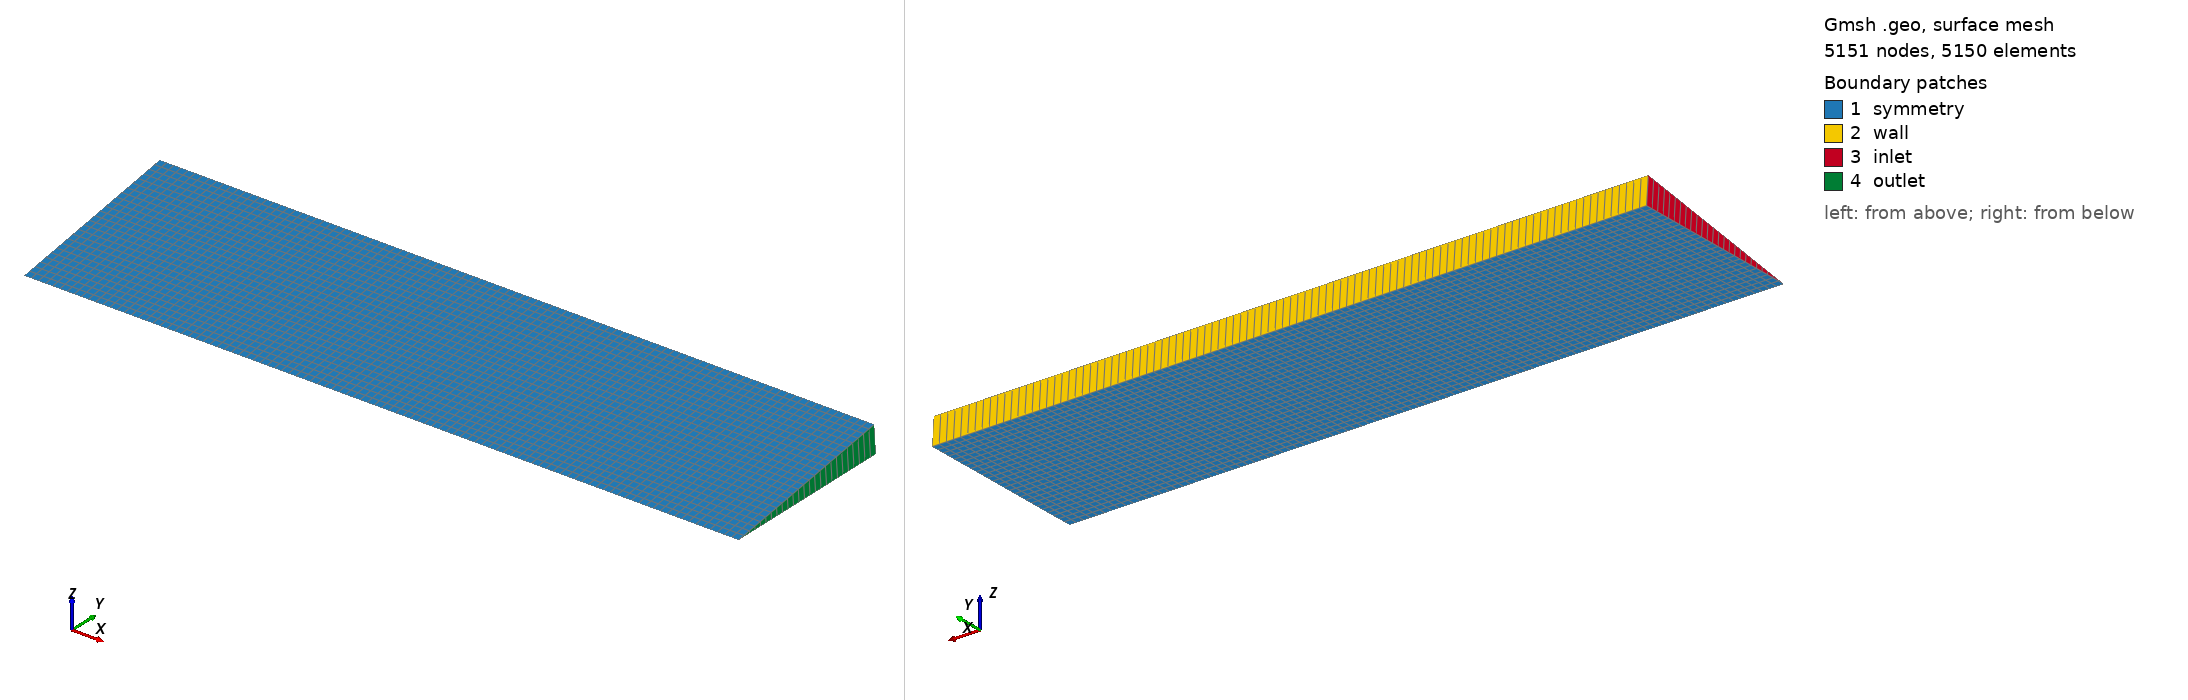

Gmsh geometry script, surface-meshed: 5151 nodes, 5150 surface elements. Boundary patches (legend numbers): 1 symmetry, 2 wall, 3 inlet, 4 outlet. Left view from above one corner, right view from below the opposite corner. Legend entries are the model's physical surfaces. The drawing asked Gmsh for element sizes between 1% and 20% of the model's largest extent; the script's own settings can give other sizes.

=== TuboSimetria.geo (drawn) ===

SetFactory("OpenCASCADE");

Point(1) = {0, 0, 0};

out[] = Extrude {0, 2.5e-2, 0} { Point{1}; Layers{25}; };
out[] = Extrude {10e-2, 0, 0} { Curve{out[1]}; Layers{100}; Recombine; };

S1 = out[1];

out[] = Extrude {{1, 0, 0}, {0, 0, 0}, Pi / 2 / 10} { Surface{out[1]}; Layers{1}; Recombine; };

S2 = out[0];
V1 = out[1];
S3 = out[2];
S4 = out[3];
S5 = out[4];

Physical Surface("symmetry") = {S1, S2};
Physical Surface("wall")     = {S3};
Physical Surface("inlet")    = {S4};
Physical Surface("outlet")   = {S5};

Physical Volume("domain") = {V1};
